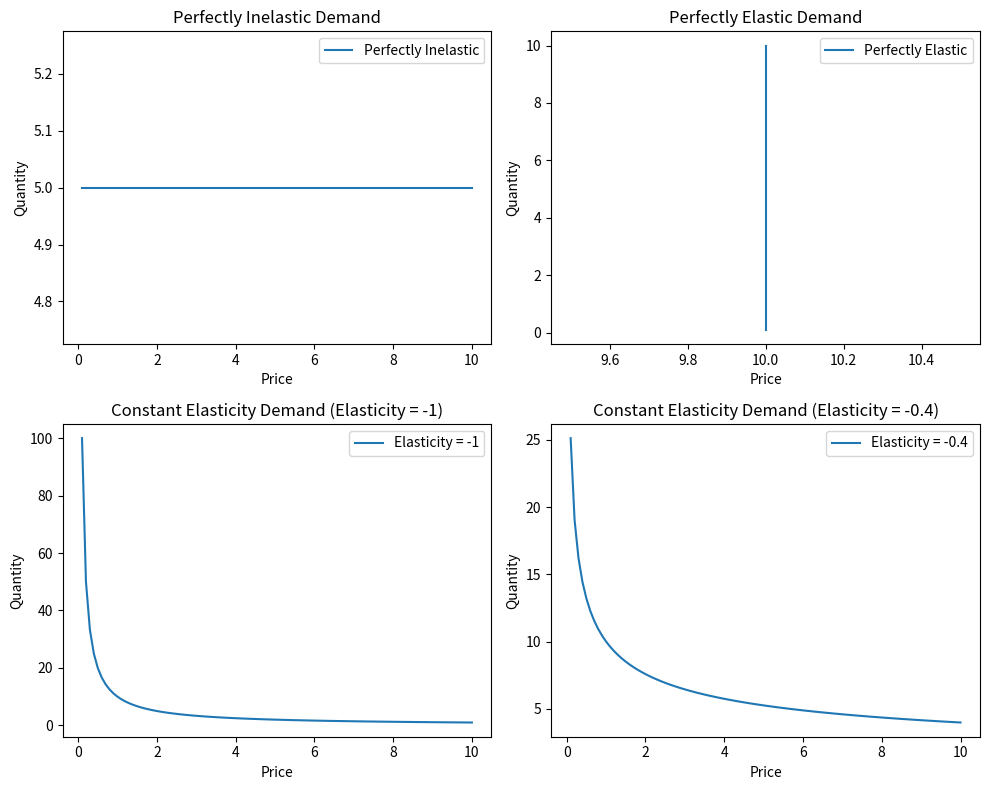

Generate this figure with matplotlib:
import numpy as np
import matplotlib.pyplot as plt

# Define price range
price_range = np.linspace(0.1, 10, 100)

# Demand functions
def perfectly_inelastic_demand(price):
    return np.ones_like(price) * 5  # Constant demand

def constant_elasticity_demand(price, elasticity):
    return 10 * price ** elasticity  # Constant elasticity demand

# Create subplots
fig, axs = plt.subplots(2, 2, figsize=(10, 8))

# Plot Perfectly Inelastic Demand
axs[0, 0].plot(price_range, perfectly_inelastic_demand(price_range), label='Perfectly Inelastic')
axs[0, 0].set_title('Perfectly Inelastic Demand')
axs[0, 0].set_xlabel('Price')
axs[0, 0].set_ylabel('Quantity')
axs[0, 0].legend()

# Plot Perfectly Elastic Demand
corresponding_range = np.full_like(price_range, 10)
axs[0, 1].plot(corresponding_range,price_range,  label='Perfectly Elastic')
axs[0, 1].set_title('Perfectly Elastic Demand')
axs[0, 1].set_xlabel('Price')
axs[0, 1].set_ylabel('Quantity')
axs[0, 1].legend()

# Plot Constant Elasticity Demand with elasticity = -1
axs[1, 0].plot(price_range, constant_elasticity_demand(price_range, -1), label='Elasticity = -1')
axs[1, 0].set_title('Constant Elasticity Demand (Elasticity = -1)')
axs[1, 0].set_xlabel('Price')
axs[1, 0].set_ylabel('Quantity')
axs[1, 0].legend()

# Plot Constant Elasticity Demand with elasticity = -0.4
axs[1, 1].plot(price_range, constant_elasticity_demand(price_range, -0.4), label='Elasticity = -0.4')
axs[1, 1].set_title('Constant Elasticity Demand (Elasticity = -0.4)')
axs[1, 1].set_xlabel('Price')
axs[1, 1].set_ylabel('Quantity')
axs[1, 1].legend()

# Adjust layout
plt.tight_layout()

# Show plot
plt.show()

